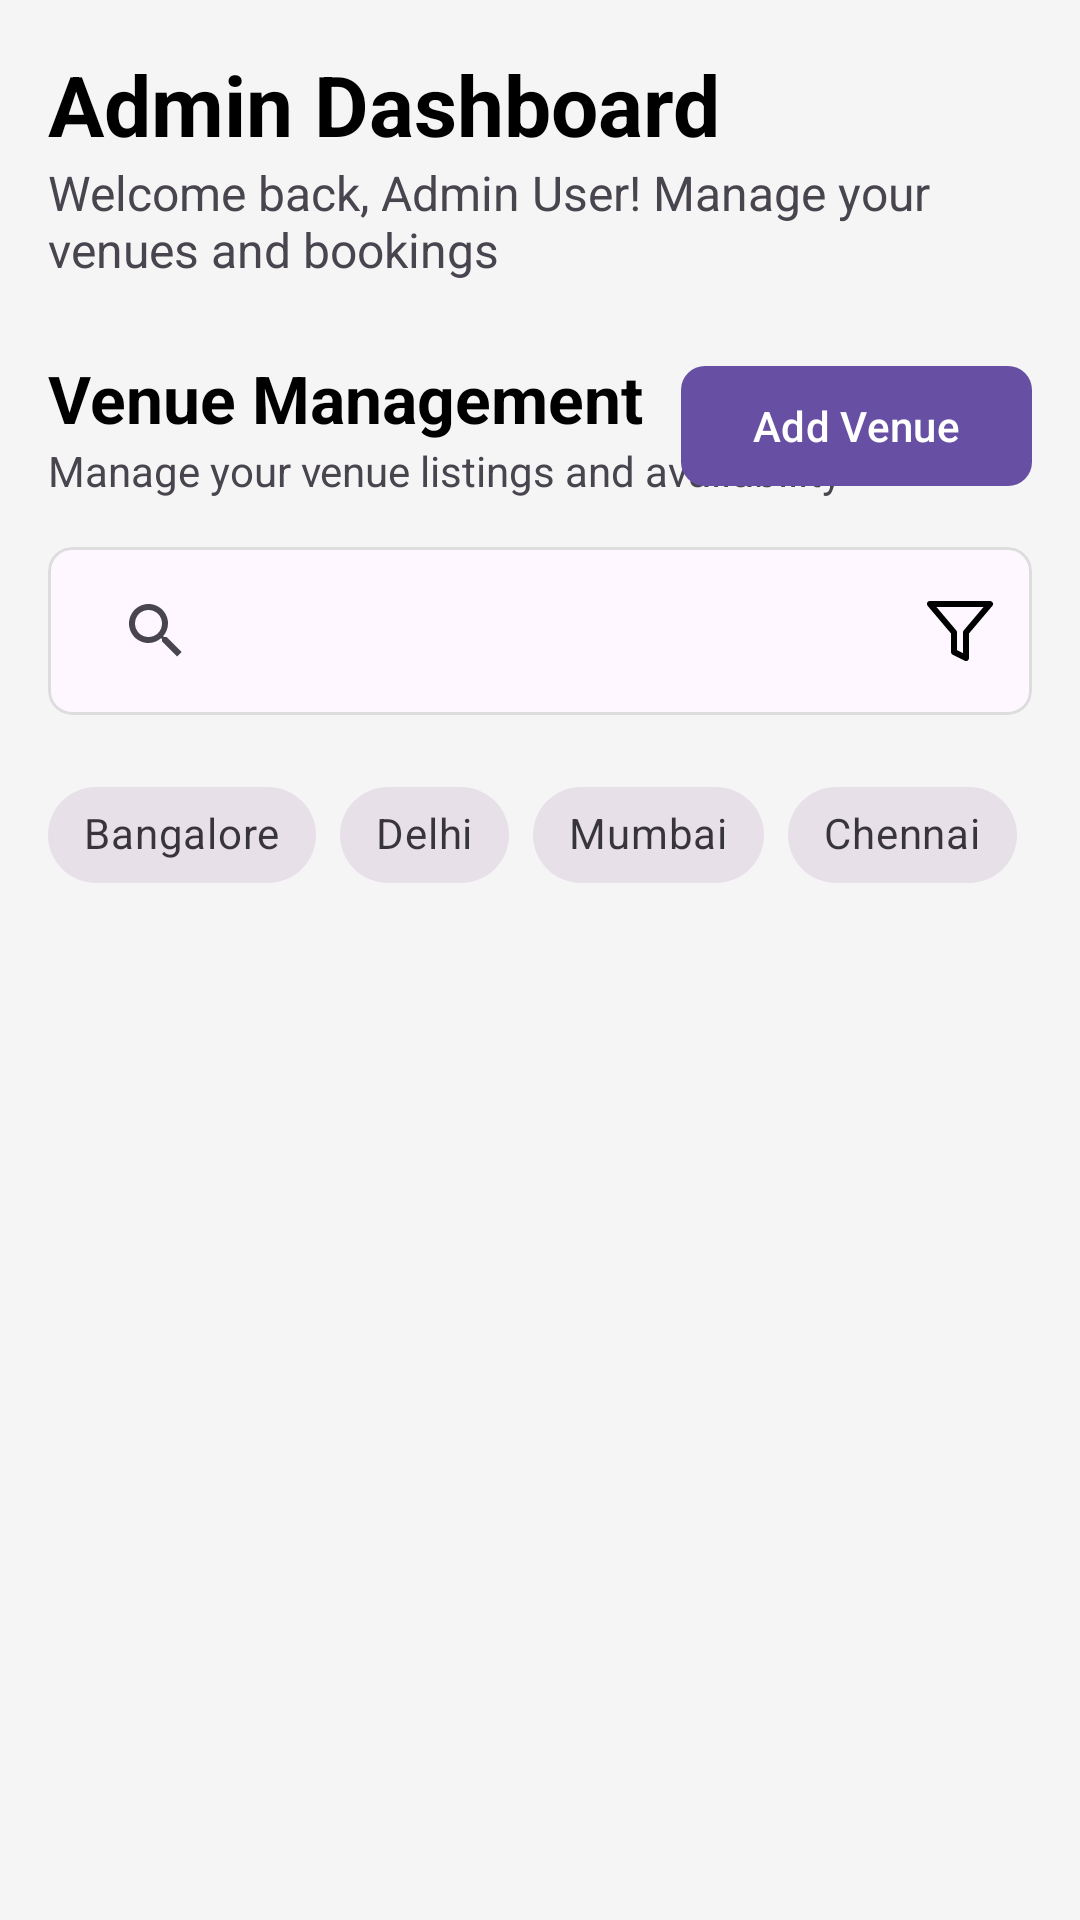

Android layout source for this screen:
<!-- AndroidManifest.xml: application theme Theme.VenueEase -->
<!-- res/layout/fragment_venues.xml -->
<?xml version="1.0" encoding="utf-8"?>
<androidx.core.widget.NestedScrollView
    xmlns:android="http://schemas.android.com/apk/res/android"
    xmlns:app="http://schemas.android.com/apk/res-auto"
    xmlns:tools="http://schemas.android.com/tools"
    android:layout_width="match_parent"
    android:layout_height="match_parent"
    android:background="@color/app_background"
    tools:context=".VenuesFragment">

    <LinearLayout
        android:layout_width="match_parent"
        android:layout_height="wrap_content"
        android:orientation="vertical"
        android:padding="16dp">

        <TextView
            android:layout_width="wrap_content"
            android:layout_height="wrap_content"
            android:text="@string/admin_dashboard_title"
            android:textSize="28sp"
            android:textStyle="bold"
            android:textColor="@android:color/black"/>

        <TextView
            android:layout_width="wrap_content"
            android:layout_height="wrap_content"
            android:text="@string/admin_dashboard_welcome"
            android:textSize="16sp"
            android:layout_marginBottom="24dp"/>

        <RelativeLayout
            android:layout_width="match_parent"
            android:layout_height="wrap_content"
            android:layout_marginBottom="16dp">
            <LinearLayout
                android:layout_width="wrap_content"
                android:layout_height="wrap_content"
                android:orientation="vertical"
                android:layout_alignParentStart="true"
                android:layout_centerVertical="true">
                <TextView
                    android:layout_width="wrap_content"
                    android:layout_height="wrap_content"
                    android:text="@string/venue_management_title"
                    android:textSize="22sp"
                    android:textStyle="bold"
                    android:textColor="@android:color/black"/>
                <TextView
                    android:layout_width="wrap_content"
                    android:layout_height="wrap_content"
                    android:text="@string/venue_management_subtitle"
                    android:textSize="14sp"/>
            </LinearLayout>

            <com.google.android.material.button.MaterialButton
                android:id="@+id/btn_add_venue"
                android:layout_width="wrap_content"
                android:layout_height="wrap_content"
                android:text="@string/add_venue"
                app:icon="@drawable/ic_add"
                android:layout_alignParentEnd="true"
                android:layout_centerVertical="true"
                app:cornerRadius="8dp"/>
        </RelativeLayout>

        <com.google.android.material.card.MaterialCardView
            android:layout_width="match_parent"
            android:layout_height="wrap_content"
            app:cardCornerRadius="8dp"
            app:cardElevation="0dp"
            app:strokeWidth="1dp"
            app:strokeColor="#DDD"
            android:layout_marginBottom="16dp">
            <RelativeLayout
                android:layout_width="match_parent"
                android:layout_height="wrap_content"
                android:padding="4dp">
                <androidx.appcompat.widget.SearchView
                    android:id="@+id/search_view"
                    android:layout_width="match_parent"
                    android:layout_height="wrap_content"
                    android:queryHint="@string/search_hint"
                    app:iconifiedByDefault="false"
                    android:layout_toStartOf="@id/btn_filter"
                    app:queryBackground="@android:color/transparent"
                    android:layout_centerVertical="true"/>
                <ImageButton
                    android:id="@+id/btn_filter"
                    android:layout_width="wrap_content"
                    android:layout_height="wrap_content"
                    android:src="@drawable/ic_filter"
                    android:background="?attr/selectableItemBackgroundBorderless"
                    android:layout_alignParentEnd="true"
                    android:layout_centerVertical="true"
                    android:padding="8dp"/>
            </RelativeLayout>
        </com.google.android.material.card.MaterialCardView>

        <HorizontalScrollView
            android:layout_width="match_parent"
            android:layout_height="wrap_content"
            android:scrollbars="none"
            android:layout_marginBottom="16dp">

            <com.google.android.material.chip.ChipGroup
                android:id="@+id/chip_group_locations"
                android:layout_width="wrap_content"
                android:layout_height="wrap_content"
                app:singleLine="true"
                app:singleSelection="true">

                <com.google.android.material.chip.Chip
                    style="@style/Widget.MaterialComponents.Chip.Filter"
                    android:layout_width="wrap_content"
                    android:layout_height="wrap_content"
                    android:text="@string/city_bangalore"/>
                <com.google.android.material.chip.Chip
                    style="@style/Widget.MaterialComponents.Chip.Filter"
                    android:layout_width="wrap_content"
                    android:layout_height="wrap_content"
                    android:text="@string/city_delhi"/>
                <com.google.android.material.chip.Chip
                    style="@style/Widget.MaterialComponents.Chip.Filter"
                    android:layout_width="wrap_content"
                    android:layout_height="wrap_content"
                    android:text="@string/city_mumbai"/>
                <com.google.android.material.chip.Chip
                    style="@style/Widget.MaterialComponents.Chip.Filter"
                    android:layout_width="wrap_content"
                    android:layout_height="wrap_content"
                    android:text="@string/city_chennai"/>
                <com.google.android.material.chip.Chip
                    style="@style/Widget.MaterialComponents.Chip.Filter"
                    android:layout_width="wrap_content"
                    android:layout_height="wrap_content"
                    android:text="@string/city_hyderabad"/>
                <com.google.android.material.chip.Chip
                    style="@style/Widget.MaterialComponents.Chip.Filter"
                    android:layout_width="wrap_content"
                    android:layout_height="wrap_content"
                    android:text="@string/city_pune"/>
                <com.google.android.material.chip.Chip
                    style="@style/Widget.MaterialComponents.Chip.Filter"
                    android:layout_width="wrap_content"
                    android:layout_height="wrap_content"
                    android:text="@string/city_kolkata"/>

            </com.google.android.material.chip.ChipGroup>
        </HorizontalScrollView>

        <androidx.recyclerview.widget.RecyclerView
            android:id="@+id/rv_venues"
            android:layout_width="match_parent"
            android:layout_height="wrap_content"
            android:nestedScrollingEnabled="false"
            tools:listitem="@layout/list_item_venue_admin"
            tools:itemCount="2"/>

        <TextView
            android:id="@+id/tv_empty_view"
            android:layout_width="match_parent"
            android:layout_height="wrap_content"
            android:text="@string/empty_venues_admin_default"
            android:gravity="center"
            android:textSize="18sp"
            android:padding="32dp"
            android:visibility="gone"
            app:drawableTopCompat="@drawable/ic_no_venues_placeholder" />

    </LinearLayout>
</androidx.core.widget.NestedScrollView>
<!-- res/layout/list_item_venue_admin.xml (included above) -->
<?xml version="1.0" encoding="utf-8"?>
<com.google.android.material.card.MaterialCardView
    xmlns:android="http://schemas.android.com/apk/res/android"
    xmlns:app="http://schemas.android.com/apk/res-auto"
    xmlns:tools="http://schemas.android.com/tools"
    android:layout_width="match_parent"
    android:layout_height="wrap_content"
    app:cardCornerRadius="12dp"
    app:cardElevation="4dp"
    android:layout_marginBottom="16dp">

    <RelativeLayout
        android:layout_width="match_parent"
        android:layout_height="wrap_content">

        <ImageView
            android:id="@+id/iv_venue_image"
            android:layout_width="match_parent"
            android:layout_height="200dp"
            android:scaleType="centerCrop"
            tools:src="@tools:sample/backgrounds/scenic"/>

        <TextView
            android:id="@+id/tv_venue_price"
            android:layout_width="wrap_content"
            android:layout_height="wrap_content"
            android:layout_alignTop="@id/iv_venue_image"
            android:layout_alignEnd="@id/iv_venue_image"
            android:layout_margin="12dp"
            android:background="@drawable/price_background"
            android:paddingStart="12dp"
            android:paddingEnd="12dp"
            android:paddingTop="4dp"
            android:paddingBottom="4dp"
            android:textColor="@android:color/white"
            android:textStyle="bold"
            tools:text="₹150/hr" />

        <LinearLayout
            android:id="@+id/ll_details"
            android:layout_width="match_parent"
            android:layout_height="wrap_content"
            android:orientation="vertical"
            android:layout_below="@id/iv_venue_image"
            android:padding="16dp"
            android:layout_toStartOf="@+id/ll_admin_actions">

            <TextView
                android:id="@+id/tv_venue_name"
                android:layout_width="wrap_content"
                android:layout_height="wrap_content"
                android:textSize="20sp"
                android:textStyle="bold"
                android:textColor="@android:color/black"
                tools:text="Grand Conference Hall"/>

            <TextView
                android:id="@+id/tv_venue_location"
                android:layout_width="wrap_content"
                android:layout_height="wrap_content"
                android:drawableStart="@drawable/ic_location"
                android:drawablePadding="8dp"
                android:gravity="center_vertical"
                android:textSize="14sp"
                tools:text="Bangalore"/>

            <TextView
                android:id="@+id/tv_venue_capacity"
                android:layout_width="wrap_content"
                android:layout_height="wrap_content"
                android:drawableStart="@drawable/ic_people"
                android:drawablePadding="8dp"
                android:gravity="center_vertical"
                android:textSize="14sp"
                android:layout_marginBottom="8dp"
                tools:text="200 guests"/>

            <LinearLayout
                android:layout_width="wrap_content"
                android:layout_height="wrap_content"
                android:orientation="horizontal">

                <TextView
                    android:id="@+id/tv_tag_type"
                    android:layout_width="wrap_content"
                    android:layout_height="wrap_content"
                    android:background="@drawable/tag_background"
                    android:paddingStart="10dp"
                    android:paddingEnd="10dp"
                    android:paddingTop="4dp"
                    android:paddingBottom="4dp"
                    android:textSize="12sp"
                    android:layout_marginEnd="8dp"
                    tools:text="Conference Hall"/>

                <TextView
                    android:id="@+id/tv_tag_amenities"
                    android:layout_width="wrap_content"
                    android:layout_height="wrap_content"
                    android:background="@drawable/tag_background"
                    android:paddingStart="10dp"
                    android:paddingEnd="10dp"
                    android:paddingTop="4dp"
                    android:paddingBottom="4dp"
                    android:textSize="12sp"
                    tools:text="5 amenities"/>
            </LinearLayout>

        </LinearLayout>

        <LinearLayout
            android:id="@+id/ll_admin_actions"
            android:layout_width="wrap_content"
            android:layout_height="wrap_content"
            android:orientation="vertical"
            android:layout_below="@id/iv_venue_image"
            android:layout_alignParentEnd="true"
            android:padding="16dp">

            <ImageButton
                android:id="@+id/btn_edit_venue"
                android:layout_width="wrap_content"
                android:layout_height="wrap_content"
                android:src="@drawable/ic_edit"
                android:background="?attr/selectableItemBackgroundBorderless"
                android:layout_marginBottom="16dp"
                android:padding="8dp"/>

            <ImageButton
                android:id="@+id/btn_delete_venue"
                android:layout_width="wrap_content"
                android:layout_height="wrap_content"
                android:src="@drawable/ic_delete"
                android:background="?attr/selectableItemBackgroundBorderless"
                android:padding="8dp"
                app:tint="@android:color/holo_red_dark"/>
        </LinearLayout>

    </RelativeLayout>
</com.google.android.material.card.MaterialCardView>
<!-- resources referenced by this layout -->
<resources>
  <color name="app_background">#F5F5F5</color>
  <!-- drawable ic_filter (drawable) -->
  <vector xmlns:android="http://schemas.android.com/apk/res/android"
      android:width="24dp"
      android:height="24dp"
      android:viewportWidth="24"
      android:viewportHeight="24">
      <path
          android:strokeColor="#FF000000"
          android:strokeWidth="2"
          android:strokeLineCap="round"
          android:strokeLineJoin="round"
          android:pathData="M22,3H2l8,9.46V19l4,2v-8.54L22,3z"/>
  </vector>
  <!-- drawable ic_location (drawable) -->
  <vector xmlns:android="http://schemas.android.com/apk/res/android"
      android:width="24dp"
      android:height="24dp"
      android:viewportWidth="24"
      android:viewportHeight="24">
      <path
          android:strokeColor="#FF000000"
          android:strokeWidth="2"
          android:strokeLineCap="round"
          android:strokeLineJoin="round"
          android:pathData="M21,10c0,7 -9,13 -9,13s-9,-6 -9,-13a9,9 0,0 1,18 0z"/>
      <path
          android:strokeColor="#FF000000"
          android:strokeWidth="2"
          android:strokeLineCap="round"
          android:strokeLineJoin="round"
          android:pathData="M12,10m-3,0a3,3 0,1 1,6 0a3,3 0,1 1,-6 0"/>
  </vector>
  <!-- drawable ic_no_venues_placeholder (drawable) -->
  <vector xmlns:android="http://schemas.android.com/apk/res/android" android:height="24dp" android:tint="#000000" android:viewportHeight="24" android:viewportWidth="24" android:width="24dp">
        
      <path android:fillColor="@android:color/white" android:pathData="M8,5h2v2h-0.9L12,9.9L12,9h8v8.9l2,2L22,7L12,7L12,3L5.1,3L8,5.9zM16,11h2v2h-2zM1.3,1.8L0.1,3.1 2,5v16h16l3,3 1.3,-1.3 -21,-20.9zM6,19L4,19v-2h2v2zM6,15L4,15v-2h2v2zM6,11L4,11L4,9h2v2zM10,19L8,19v-2h2v2zM10,15L8,15v-2h2v2zM12,19v-2h2l2,2h-4z"/>
      
  </vector>
  <!-- drawable tag_background (drawable) -->
  <?xml version="1.0" encoding="utf-8"?>
  <shape xmlns:android="http://schemas.android.com/apk/res/android"
      android:shape="rectangle">
      <solid android:color="#F1F1F1" /> <corners android:radius="8dp" />
  </shape>
  <string name="add_venue">Add Venue</string>
  <string name="admin_dashboard_title">Admin Dashboard</string>
  <string name="admin_dashboard_welcome">Welcome back, Admin User! Manage your venues and bookings</string>
  <string name="city_bangalore">Bangalore</string>
  <string name="city_chennai">Chennai</string>
  <string name="city_delhi">Delhi</string>
  <string name="city_hyderabad">Hyderabad</string>
  <string name="city_kolkata">Kolkata</string>
  <string name="city_mumbai">Mumbai</string>
  <string name="city_pune">Pune</string>
  <string name="empty_venues_admin_default">No venues yet. Tap the \'+\' button to add one!</string>
  <string name="search_hint">Search venues by name or location...</string>
  <string name="venue_management_subtitle">Manage your venue listings and availability</string>
  <string name="venue_management_title">Venue Management</string>
  <style name="Theme.VenueEase" parent="Base.Theme.VenueEase" />
  <style name="Base.Theme.VenueEase" parent="Theme.Material3.DayNight.NoActionBar">
          
          
      </style>
</resources>
